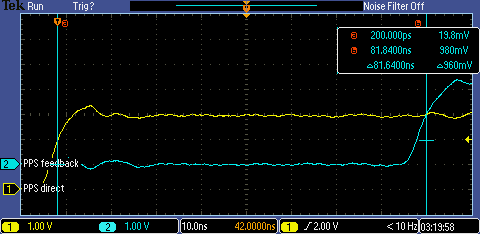

The data file committed next to this chart (first rows):
Model, DPO2012
Firmware Version, 1.56
Point Format, Y, 
Horizontal Units, S, 
Horizontal Scale, 1e-05, 
Sample Interval, 1e-09, 
Filter Frequency, 1e+08, 
Record Length, 100000, 
Gating, 0.0% to 100.0%, 0.0% to 100.0%
Probe Attenuation, 10, 10
Vertical Units, V, V
Vertical Offset, 0, 0
Vertical Scale, 1, 1
Label, PPS direct, PPS feedback
TIME, CH1, CH2
-4.99580e-05, 0.04, 0.06
-4.99570e-05, 0.04, 0.06
-4.99560e-05, 0.08, 0.02
-4.99550e-05, 0.08, 0.02
-4.99540e-05, 0.08, 0.02
-4.99530e-05, 0.04, 0.02
-4.99520e-05, 0.04, 0.02
-4.99510e-05, 0.04, 0.06
-4.99500e-05, 0.08, 0.06
-4.99490e-05, 0.08, 0.1
-4.99480e-05, 0.08, 0.1
-4.99470e-05, 0.08, 0.06
-4.99460e-05, 0.08, 0.02
-4.99450e-05, 0.08, 0.02
-4.99440e-05, 0.08, 0.02
-4.99430e-05, 0.04, 0.02
-4.99420e-05, 0.04, 0.02
-4.99410e-05, 0.04, 0.02
-4.99400e-05, 0.04, 0.02
-4.99390e-05, 0.04, 0.06
-4.99380e-05, 0.08, 0.06
-4.99370e-05, 0.08, 0.1
-4.99360e-05, 0.08, 0.06
-4.99350e-05, 0.08, 0.02
-4.99340e-05, 0.08, 0.02
-4.99330e-05, 0.04, 0.02
-4.99320e-05, 0.04, -0.02
-4.99310e-05, 0.04, 0.02
-4.99300e-05, 0.04, 0.02
-4.99290e-05, 0.04, 0.06
-4.99280e-05, 0.08, 0.06
-4.99270e-05, 0.08, 0.06
-4.99260e-05, 0.08, 0.06
-4.99250e-05, 0.08, 0.06
-4.99240e-05, 0.08, 0.06
-4.99230e-05, 0.04, 0.02
-4.99220e-05, 0.04, 0.02
-4.99210e-05, 0.04, 0.02
-4.99200e-05, 0.04, 0.02
-4.99190e-05, 0.04, 0.02
-4.99180e-05, 0.08, 0.06
-4.99170e-05, 0.08, 0.06
-4.99160e-05, 0.08, 0.06
-4.99150e-05, 0.08, 0.06
-4.99140e-05, 0.08, 0.02
-4.99130e-05, 0.04, 0.02
... 99,954 more rows
